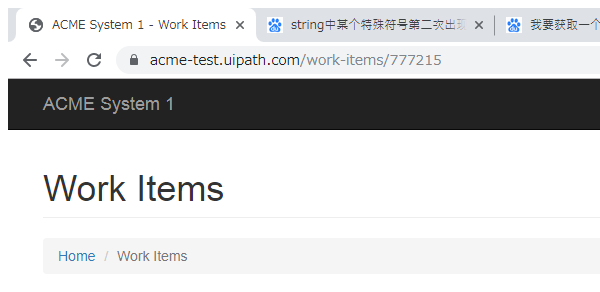
Workflow: test

Step 1: 附加浏览器 'chrome.exe ACME' in window 'ACME System 1 - Work Items' (chrome.exe)

Step 2: get-text from the paragraph (no picture)

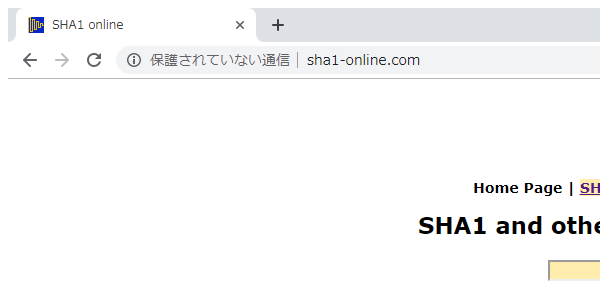
Step 3: 附加浏览器 'chrome.exe  SHA1 online' in window 'SHA1 online' (chrome.exe)

Step 4: type "[strClientId + "-" + strClientName + "-" + strClientCountry + "3"]" into the text box (no picture)

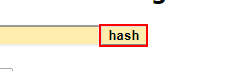
Step 5: click on the text box

Step 6: get-text from the paragraph (no picture)

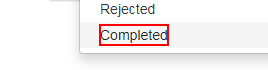
Step 7: click on the element 'Completed' in window 'ACME System 1 - Work Items' (chrome.exe)
